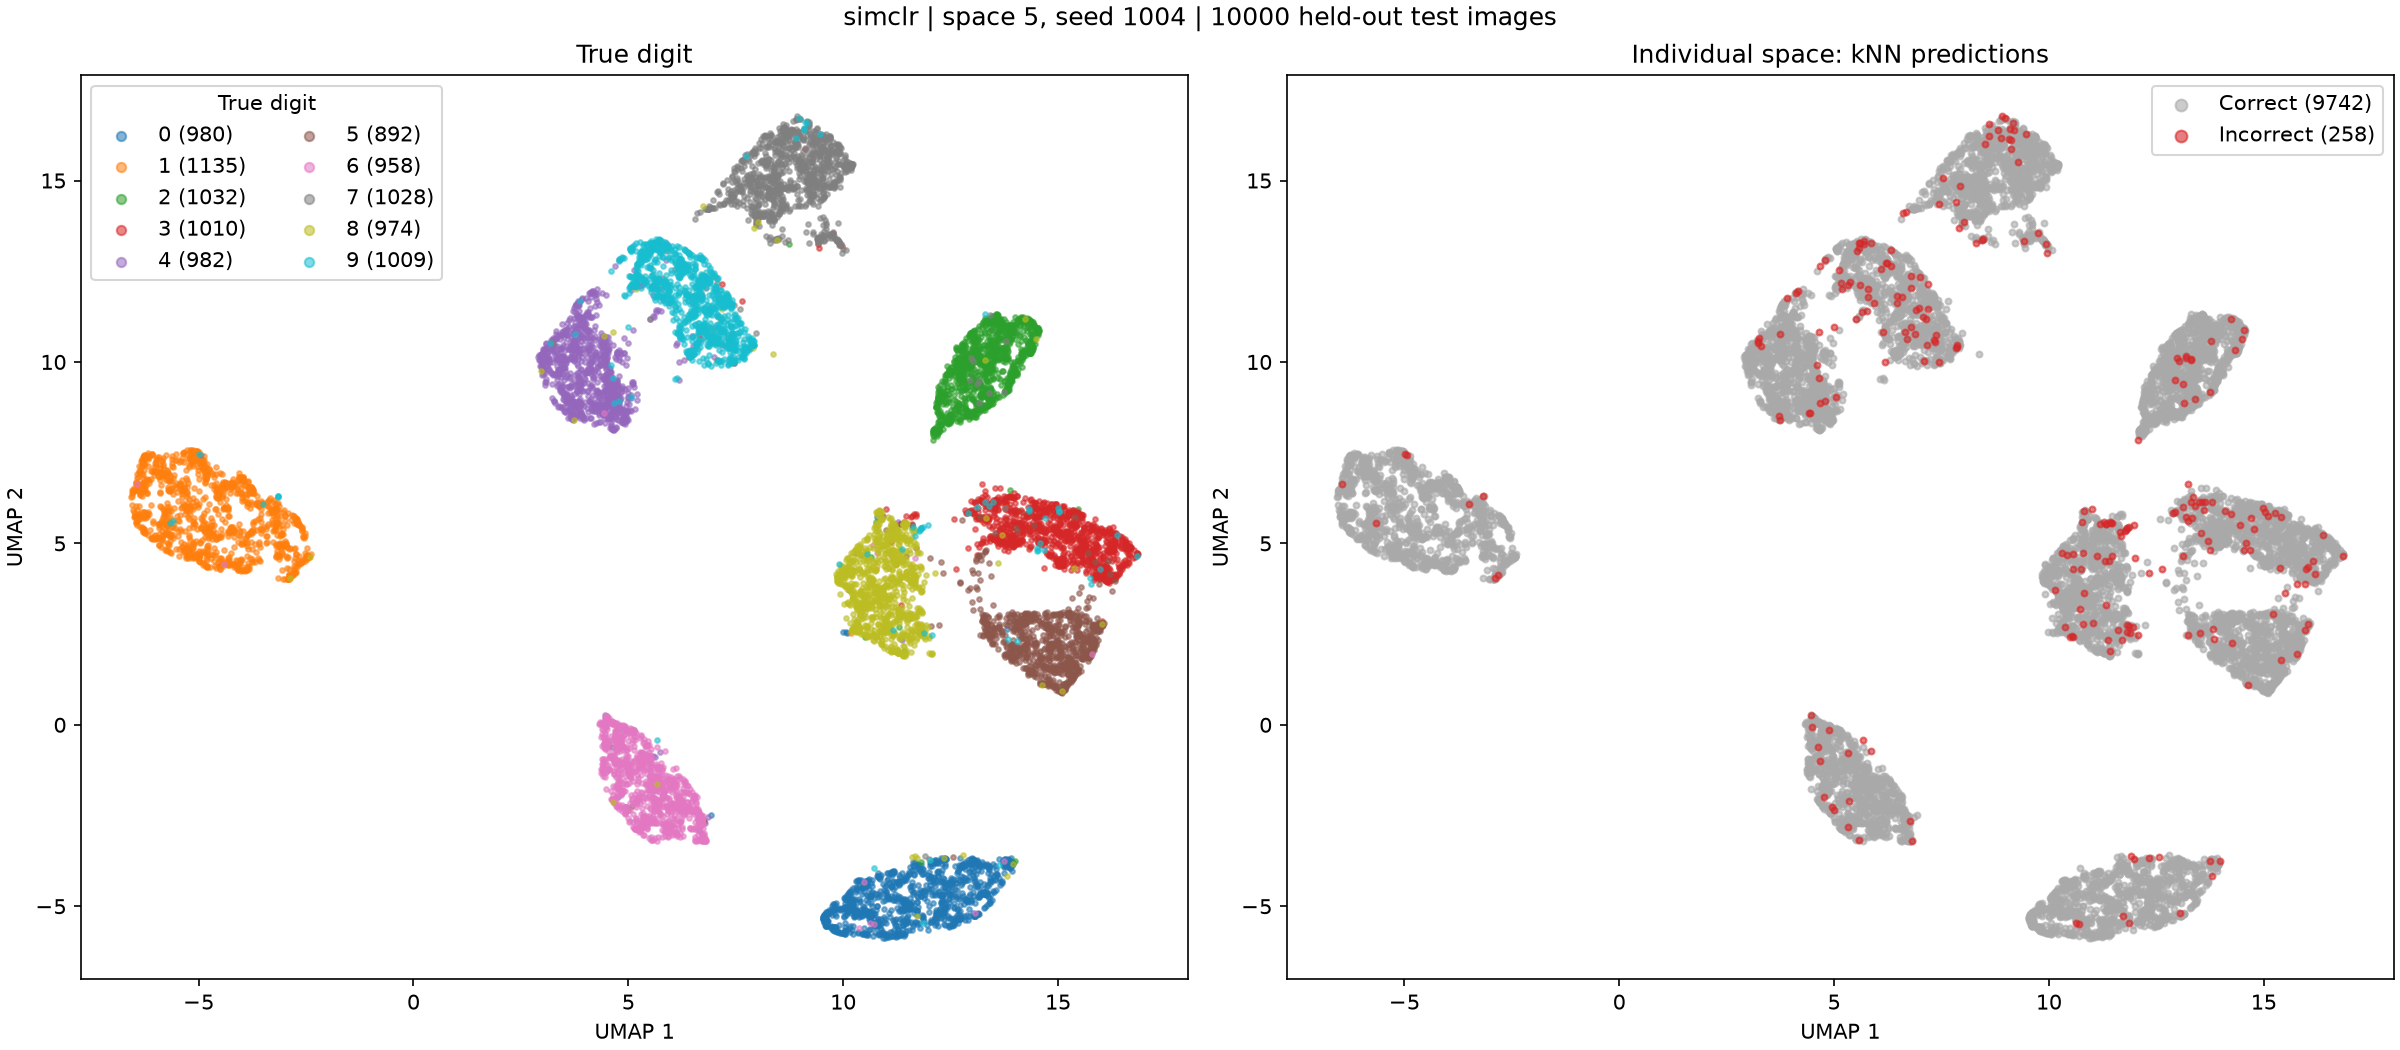

Source data for this figure (header and first rows):
test_index, digit, prediction, umap_1, umap_2
0, 7, 7, 9.69, 15.93
1, 2, 2, 13.23, 10.95
2, 1, 1, -6.312, 6.635
3, 0, 0, 13.02, -4.146
4, 4, 4, 4.572, 8.453
5, 1, 1, -4.945, 5.687
6, 4, 4, 4.581, 8.534
7, 9, 9, 6.947, 12.44
8, 5, 5, 14.19, 2.876
9, 9, 9, 5.686, 12.26
10, 0, 0, 10.11, -5.094
11, 6, 6, 6.695, -2.766
12, 9, 9, 6.482, 11.32
13, 0, 0, 10.82, -4.748
14, 1, 1, -3.61, 5.676
15, 5, 5, 16, 2.756
16, 9, 9, 7.441, 10.51
17, 7, 7, 9.89, 15.02
18, 3, 3, 14.68, 4.322
19, 4, 4, 4.58, 8.567
20, 9, 9, 5.414, 12.85
21, 6, 6, 5.914, -2.646
22, 6, 6, 6.691, -2.497
23, 5, 5, 15.39, 1.631
24, 4, 4, 4.986, 8.392
25, 0, 0, 13.49, -3.834
26, 7, 7, 9.844, 16.01
27, 4, 4, 4.269, 9.239
28, 0, 0, 12.1, -4.365
29, 1, 1, -4.057, 6.825
30, 3, 3, 14.65, 5.824
31, 1, 1, -5.025, 7.443
32, 3, 3, 15.32, 5.083
33, 4, 4, 4.161, 8.705
34, 7, 7, 8.314, 15.04
35, 2, 2, 14.18, 10.84
36, 7, 7, 9.875, 13.83
37, 1, 1, -3.785, 6.548
38, 2, 2, 14.47, 10.91
39, 1, 1, -3.136, 4.996
40, 1, 1, -6.248, 7.414
41, 7, 7, 9.877, 13.35
42, 4, 4, 3.742, 10.03
43, 2, 2, 14.17, 10.15
44, 3, 3, 15.41, 5.649
45, 5, 5, 15.83, 2.336
46, 1, 1, -2.737, 5.691
47, 2, 2, 14.34, 11.11
48, 4, 4, 4.1, 11.49
49, 4, 4, 4.567, 9.284
50, 6, 6, 5.447, -2.671
51, 3, 3, 13.83, 4.799
52, 5, 5, 15.25, 1.855
53, 5, 5, 16.06, 2.752
54, 6, 6, 6.707, -2.565
55, 0, 0, 11.48, -4.945
56, 4, 4, 4.296, 9.728
57, 1, 1, -5.945, 6.865
58, 9, 9, 6.684, 11.72
59, 5, 5, 15.15, 0.9538
... 9,940 more rows
